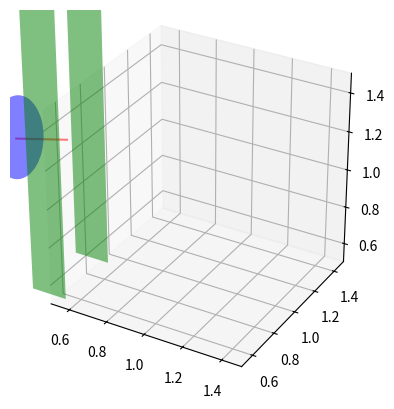

Here is the Python script that generated this plot:
from mpl_toolkits.mplot3d import art3d 
import numpy as np 
from matplotlib.patches import Circle, Rectangle 
import matplotlib.pyplot as plt

#https://stackoverflow.com/questions/18228966/how-can-matplotlib-2d-patches-be-transformed-to-3d-with-arbitrary-normals


def rotation_matrix(d):
    """
    Calculates a rotation matrix given a vector d. The direction of d
    corresponds to the rotation axis. The length of d corresponds to 
    the sin of the angle of rotation.

    Variant of: http://mail.scipy.org/pipermail/numpy-discussion/2009-March/040806.html
    """
    sin_angle = np.linalg.norm(d)

    if sin_angle == 0:
        return np.identity(3)

    d /= sin_angle

    eye = np.eye(3)
    ddt = np.outer(d, d)
    skew = np.array([[    0,    d[2],   -d[1]],
                        [-d[2], 0,      d[0]],
                        [d[1],  -d[0],  0]], dtype=np.float64)

    M = ddt + np.sqrt(1 - sin_angle**2) * (eye - ddt) + sin_angle * skew
    return M

def pathpatch_2d_to_3d(pathpatch, z = 0, normal = 'z'):
    """
    Transforms a 2D Patch to a 3D patch using the given normal vector.

    The patch is projected into they XY plane, rotated about the origin
    and finally translated by z.
    """
    if type(normal) is str: #Translate strings to normal vectors
        index = "xyz".index(normal)
        normal = np.roll((1.0,0,0), index)

    normal /= np.linalg.norm(normal) #Make sure the vector is normalised

    path = pathpatch.get_path() #Get the path and the associated transform
    trans = pathpatch.get_patch_transform()

    path = trans.transform_path(path) #Apply the transform

    pathpatch.__class__ = art3d.PathPatch3D #Change the class
    pathpatch._code3d = path.codes #Copy the codes
    pathpatch._facecolor3d = pathpatch.get_facecolor #Get the face color    

    verts = path.vertices #Get the vertices in 2D

    d = np.cross(normal, (0, 0, 1)) #Obtain the rotation vector    
    M = rotation_matrix(d) #Get the rotation matrix

    pathpatch._segment3d = np.array([np.dot(M, (x, y, 0)) + (0, 0, z) for x, y in verts])


def pathpatch_translate(pathpatch, delta):
    """
    Translates the 3D pathpatch by the amount delta.
    """
    pathpatch._segment3d += delta
 
 
def set_axes_equal(ax):
    """
    Make axes of 3D plot have equal scale so that spheres appear as spheres,
    cubes as cubes, etc.

    Input
      ax: a matplotlib axis, e.g., as output from plt.gca().
    """

    x_limits = ax.get_xlim3d()
    y_limits = ax.get_ylim3d()
    z_limits = ax.get_zlim3d()

    x_range = abs(x_limits[1] - x_limits[0])
    x_middle = np.mean(x_limits)
    y_range = abs(y_limits[1] - y_limits[0])
    y_middle = np.mean(y_limits)
    z_range = abs(z_limits[1] - z_limits[0])
    z_middle = np.mean(z_limits)

    # The plot bounding box is a sphere in the sense of the infinity
    # norm, hence I call half the max range the plot radius.
    plot_radius = 0.5*max([x_range, y_range, z_range])

    ax.set_xlim3d([x_middle - plot_radius, x_middle + plot_radius])
    ax.set_ylim3d([y_middle - plot_radius, y_middle + plot_radius])
    ax.set_zlim3d([z_middle - plot_radius, z_middle + plot_radius])


############################################################################

class Drone3DStopMotion:

    def __init__(self, skipframes=0, lowerlimits=None, upperlimits=None):
        """
        Prepares a 3D scene 
        @ lowerlimits: list of lower limits for the axes
        @ upperlimits: list of upper limits for the axes
        """
        self.skipframes = skipframes

        self.ax = plt.axes(projection = '3d') #Create axes

        self.lowerlimits = lowerlimits
        self.upperlimits = upperlimits

        self.ax.set_box_aspect([1.0, 1.0, 1.0])
        set_axes_equal(self.ax)
    
    def add_slits(self,slits, color='g', alpha=0.5):
        """
        Adds slits to the scene
        @ slits: list of dicts with keys "height", "width", "position"
        """

        for slit in slits: 
            rect = Rectangle((0, 0), slit["width"], slit["height"], facecolor=color, alpha=alpha)
            self.ax.add_patch(rect)
            pathpatch_2d_to_3d(rect, z=slit["position"][2], normal='y')
            pathpatch_translate(rect, delta=slit["position"])

    def add_drone(self, orientations, positions, color_disk='b', alpha_disk=0.5, color_normal='r', alpha_normal=0.5):
        """
        Adds a drone to the scene 
        @ orientations: list of orientations (normal vectors)
        @ positions: list of positions (3D vectors)
        """ 

        orientations = np.asarray(orientations).reshape(-1,3)
        positions = np.asarray(positions).reshape(-1,3)

        if orientations.shape[0] != positions.shape[0]:
            raise ValueError("orientations and positions must have the same length")
        n = positions.shape[0]
        
        margin = 0.5 
        self.axlim = [np.min(positions)+margin, np.max(positions)+margin]  

        for i,normal,position in zip(range(n),orientations,positions):


            if i % (self.skipframes+1) != 0:
                continue

            # Add a circle to the plot
            circle = Circle((0,0), .2, facecolor = color_disk, alpha = alpha_disk)
            self.ax.add_patch(circle)
            pathpatch_2d_to_3d(circle, z = 0, normal = normal)
            pathpatch_translate(circle, delta=position)
 
            # Draw the normal vector 
            center = circle._segment3d.mean(axis=0) # Calculate the mean of the vertices
            normal /= np.linalg.norm(normal)  # Make sure the vector is normalized
            length = 0.3 # Length of the normal arrow
            end_point = center + length * normal
            self.ax.plot3D([center[0], end_point[0]], [center[1], end_point[1]], [center[2], end_point[2]], color=color_normal, alpha=alpha_normal)

    def show(self):
        """
        Shows the scene in a 3D plot.
        """
        if self.lowerlimits is not None and self.upperlimits is not None:
            self.axlim = [self.lowerlimits, self.upperlimits] 
        self.ax.set_xlim3d(self.axlim[0], self.axlim[1])
        self.ax.set_ylim3d(self.axlim[0], self.axlim[1])
        self.ax.set_zlim3d(self.axlim[0], self.axlim[1])
        print("xlim: ", self.axlim) 

        plt.show()



############################################################################
############################################################################
############################################################################


if __name__ == '__main__':

    visualizer = Drone3DStopMotion()

    slits = [
        dict(height=3, width=0.2, position=(-0.1, 1.2, 1.5)),
        dict(height=3, width=0.2, position=(-0.1, 1.6, 1.5))

             ]
    
    visualizer.add_slits(slits)
  
    rotations = [(0,0,1), (0.2,0,0.8), (0.5,0,0.5), (0.8,0,0.2)]
    translations = [(0,0,0), (0,0,0.5), (0,0.5,1), (0,1,1)]

    visualizer.add_drone(rotations, translations)

    visualizer.show()
